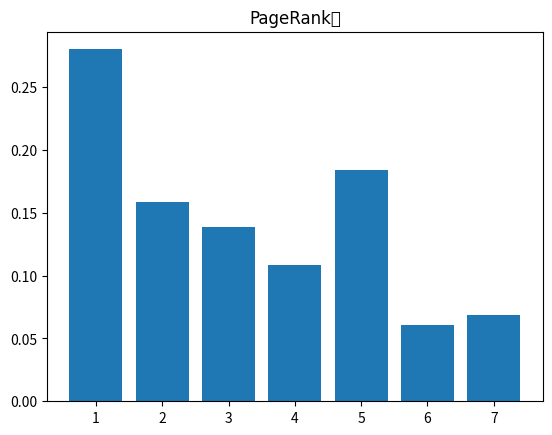

Recreate this plot in Python.
import numpy as np
import pandas as pd
from matplotlib import pyplot
np.set_printoptions(precision=4,suppress=True)
N=7
b=np.zeros((N,N),dtype=int)
b[0][[1,2,3,4,6]]=1
b[1][0]=1
b[2][[0,1]]=1
b[3][[1,2,4]]=1
b[4][[0,2,3,5]]=1
b[5][[0,4]]=1
b[6][4]=1

a=b.transpose()
eigenvalue,eigenvector=np.linalg.eig(a) #求出特征值和特征向量
lamda=np.real(eigenvalue[0]) #默认第一个为最大特征值
X=np.zeros((N),dtype=float)
for i in range(N):
    X[i]=np.real(eigenvector[i][0]) #取出所对应的特征向量
X=X/np.sum(X) #归一化
print("最大特征值:",end=" ")
print(round(lamda,4))
print("中心性分值:",end=" ")
print(X)

d=0.85
A=np.zeros((N,N),dtype=float)
for i in range(N):
    for j in range(N):
        A[i][j]=(1-d)/N+d*b[i][j]/(np.sum(b[i])) #构造状态转移概率矩阵
print("状态转移概率矩阵:")
print(A)
A=A.transpose()
eigenvalue,eigenvector=np.linalg.eig(A)  #求出特征值和特征向量
lamda=np.real(eigenvalue[0]) #默认第一个为最大特征值
X=np.zeros((N),dtype=float)
for i in range(N):
    X[i]=np.real(eigenvector[i][0]) #取出所对应的特征向量
X=X/np.sum(X)
Y=np.arange(1,N+1,1)
print("最大特征值:",end=" ")
print(round(lamda,4))
print("Markov链的平稳分布:",end=" ")
print(X)
pyplot.bar(Y,height=X) #画出直方图
pyplot.title("PageRank值",fontname="SimHei")
pyplot.show()